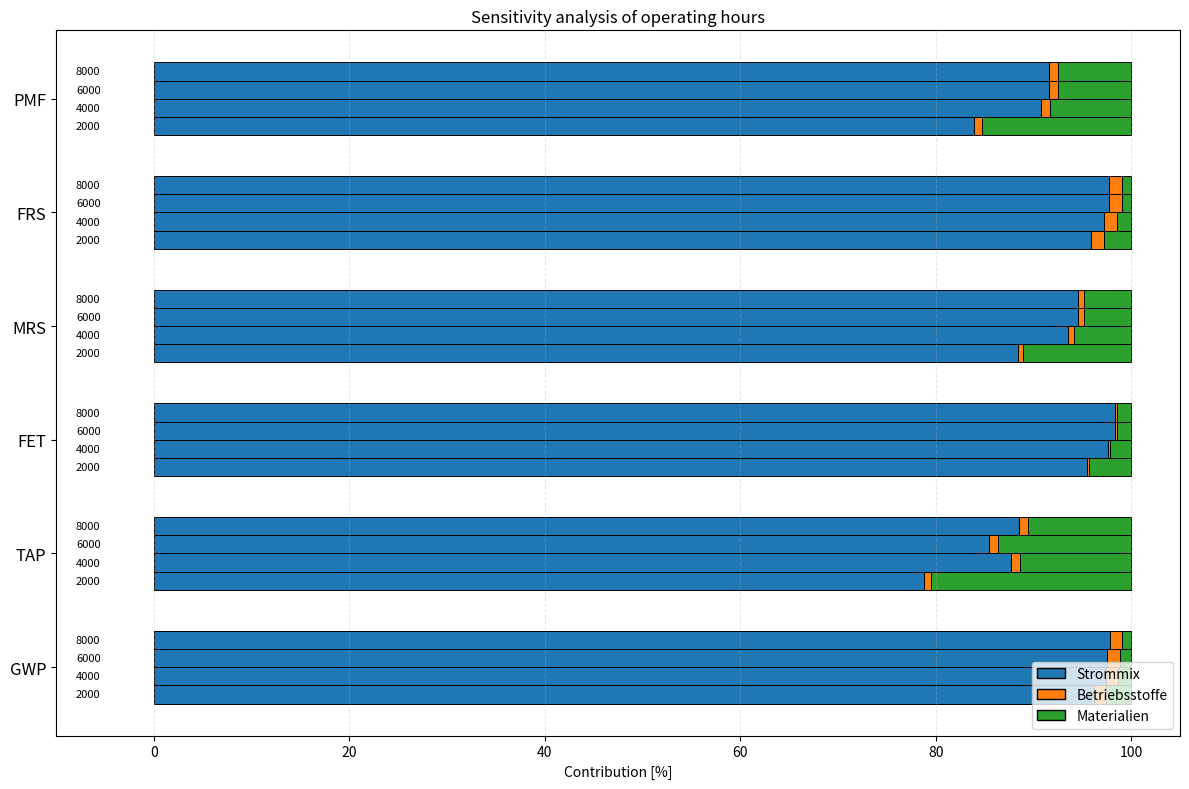

The script that saved this image:
import matplotlib.pyplot as plt
import numpy as np

# =========================================
# Daten
# =========================================

categories = ["GWP", "TAP", "FET", "MRS", "FRS", "PMF"]
scenarios = ["2000", "4000", "6000", "8000"]

gesamt = np.array([
    [2.764360649, 0.019861126, 2.299132867, 0.082427593, 0.714148353, 0.00851159],
    [2.72860587, 0.01783351, 2.24978955, 0.0778647, 0.70427583, 0.0078624],
    [2.72517626, 0.01829644, 2.23334166, 0.07702016, 0.70082203, 0.0077959],
    [2.71704986, 0.01767111, 2.23334166, 0.07702016, 0.70082203, 0.0077959]
])

strommix = np.array([
    [2.65814768, 0.015642965, 2.196100791, 0.072855545, 0.684992302, 0.007140383],
    [2.65814768, 0.01564297, 2.19610079, 0.07285555, 0.6849923, 0.00714038],
    [2.65814768, 0.01564297, 2.19610079, 0.07285555, 0.6849923, 0.00714038],
    [2.65814768, 0.01564297, 2.19610079, 0.07285555, 0.6849923, 0.00714038]
])

betriebsstoffe = np.array([
    [0.034601763, 0.000158098, 0.004426621, 0.000437326, 0.009387745, 7.13533E-05],
    [0.034601763, 0.0001581, 0.00442662, 0.00043733, 0.00938774, 7.13533E-05],
    [0.034601763, 0.000158098, 0.004426621, 0.000437326, 0.009387745, 7.13533E-05],
    [0.034601763, 0.000158098, 0.004426621, 0.000437326, 0.009387745, 7.13533E-05]
])

herstellung = np.array([
    [0.07161121, 0.00406006, 0.09860546, 0.00913472, 0.01976831, 0.00129985],
    [0.035856424, 0.002032446, 0.04926214, 0.004571831, 0.009895786, 0.000650663],
    [0.03242681, 0.00249538, 0.03281424, 0.00372729, 0.00644198, 0.00058416],
    [0.02430041, 0.00187004, 0.03281424, 0.00372729, 0.00644198, 0.00058416]
])

# =========================================
# Prozentwerte
# =========================================

strommix_pct = strommix / gesamt * 100
betriebsstoffe_pct = betriebsstoffe / gesamt * 100
herstellung_pct = herstellung / gesamt * 100

# =========================================
# Plot
# =========================================

fig, ax = plt.subplots(figsize=(12,8))

y = np.arange(len(categories))
height = 0.16

colors = {
    "Strommix": "#1f77b4",
    "Betriebsstoffe": "#ff7f0e",
    "Herstellung": "#2ca02c"
}

for i, scenario in enumerate(scenarios):

    ypos = y + (i - 1.5) * height

    ax.barh(
        ypos,
        strommix_pct[i],
        height,
        color=colors["Strommix"],
        edgecolor="black",
        linewidth=0.7
    )

    ax.barh(
        ypos,
        betriebsstoffe_pct[i],
        height,
        left=strommix_pct[i],
        color=colors["Betriebsstoffe"],
        edgecolor="black",
        linewidth=0.7
    )

    ax.barh(
        ypos,
        herstellung_pct[i],
        height,
        left=strommix_pct[i] + betriebsstoffe_pct[i],
        color=colors["Herstellung"],
        edgecolor="black",
        linewidth=0.7
    )

    # Szenario-Beschriftung
    for j in range(len(categories)):
        ax.text(
            -8,
            ypos[j],
            scenario,
            va='center',
            fontsize=8
        )

# =========================================
# Layout
# =========================================

ax.set_yticks(y)
ax.set_yticklabels(categories, fontsize=12)

ax.set_xlabel("Contribution [%]")
ax.set_xlim(-10, 105)

ax.set_title("Sensitivity analysis of operating hours")

ax.grid(axis='x', linestyle='--', alpha=0.3)

ax.legend(
    handles=[
        plt.Rectangle((0,0),1,1,color=colors["Strommix"], ec="black"),
        plt.Rectangle((0,0),1,1,color=colors["Betriebsstoffe"], ec="black"),
        plt.Rectangle((0,0),1,1,color=colors["Herstellung"], ec="black")
    ],
    labels=["Strommix", "Betriebsstoffe", "Materialien"],
    loc="lower right"
)

plt.tight_layout()
plt.savefig("sensitivitaet_betriebsstunden_horizontal.svg",
            bbox_inches="tight")

plt.show()
